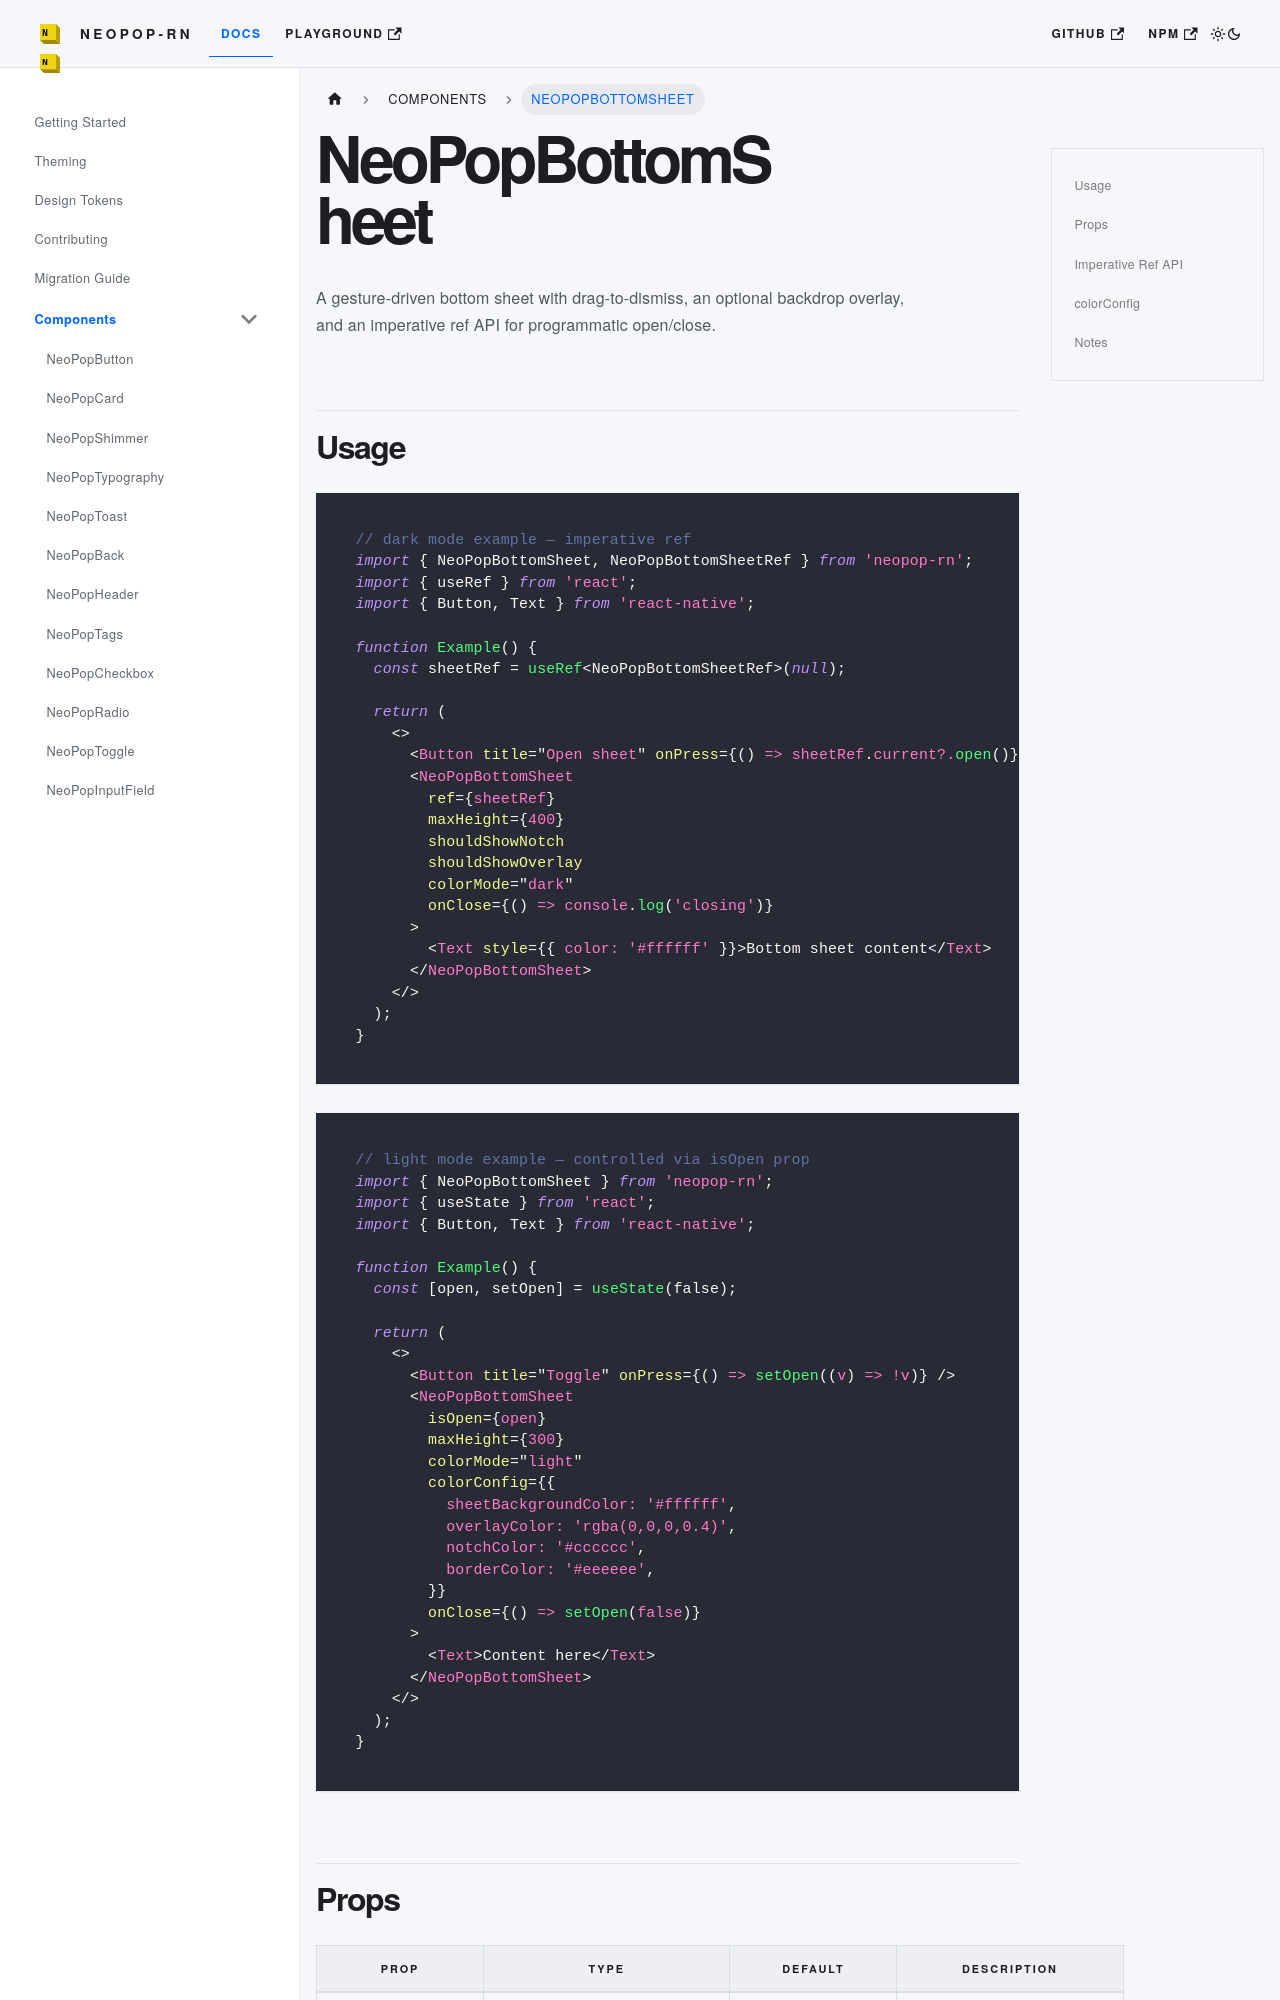

repository: codecollab-co/neopop-rn · page: docs/components/NeoPopBottomSheet/index.html · generator: docusaurus

# NeoPopBottomSheet

A gesture-driven bottom sheet with drag-to-dismiss, an optional backdrop overlay, and an imperative ref API for programmatic open/close.

## Usage

```tsx
// dark mode example — imperative ref
import { NeoPopBottomSheet, NeoPopBottomSheetRef } from 'neopop-rn';
import { useRef } from 'react';
import { Button, Text } from 'react-native';

function Example() {
  const sheetRef = useRef<NeoPopBottomSheetRef>(null);

  return (
    <>
      <Button title="Open sheet" onPress={() => sheetRef.current?.open()} />
      <NeoPopBottomSheet
        ref={sheetRef}
        maxHeight={400}
        shouldShowNotch
        shouldShowOverlay
        colorMode="dark"
        onClose={() => console.log('closing')}
      >
        <Text style={{ color: '#ffffff' }}>Bottom sheet content</Text>
      </NeoPopBottomSheet>
    </>
  );
}
```

```tsx
// light mode example — controlled via isOpen prop
import { NeoPopBottomSheet } from 'neopop-rn';
import { useState } from 'react';
import { Button, Text } from 'react-native';

function Example() {
  const [open, setOpen] = useState(false);

  return (
    <>
      <Button title="Toggle" onPress={() => setOpen((v) => !v)} />
      <NeoPopBottomSheet
        isOpen={open}
        maxHeight={300}
        colorMode="light"
        colorConfig={{
          sheetBackgroundColor: '#ffffff',
          overlayColor: 'rgba(0,0,0,0.4)',
          notchColor: '#cccccc',
          borderColor: '#eeeeee',
        }}
        onClose={() => setOpen(false)}
      >
        <Text>Content here</Text>
      </NeoPopBottomSheet>
    </>
  );
}
```
